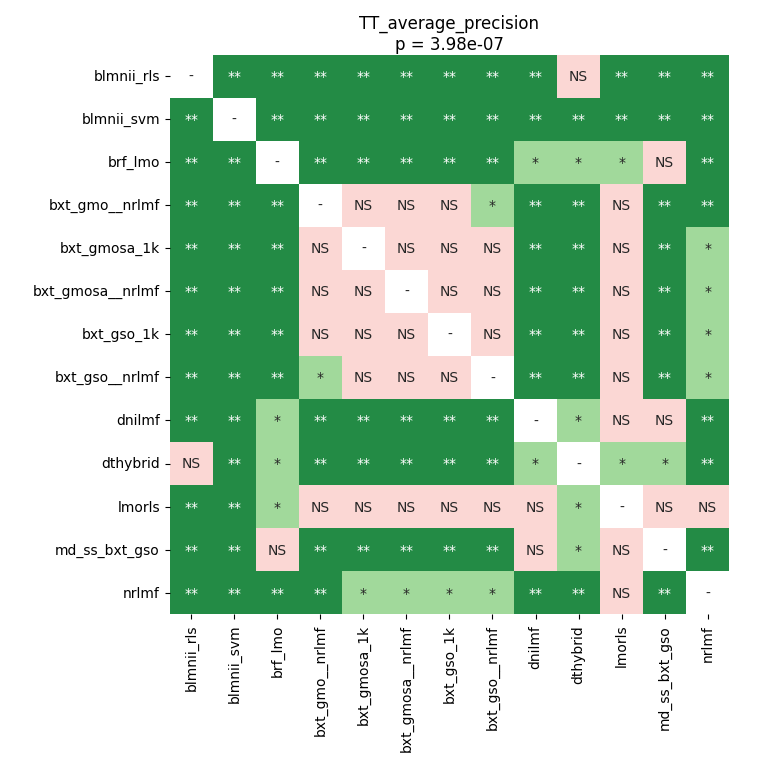

The file beside this chart, header and first rows:
	blmnii_rls	blmnii_svm	brf_lmo	bxt_gmo__nrlmf	bxt_gmosa_1k	bxt_gmosa__nrlmf	bxt_gso_1k	bxt_gso__nrlmf	dnilmf	dthybrid	lmorls	md_ss_bxt_gso	nrlmf
blmnii_rls	1.0	0.003627	0.009724	0.003627	0.003627	0.003627	0.003627	0.003627	0.003627	0.232	0.006771	0.003627	0.003627
blmnii_svm	0.003627	1.0	0.003627	0.003627	0.003627	0.003627	0.003627	0.003627	0.003627	0.003627	0.003627	0.003627	0.003627
brf_lmo	0.009724	0.003627	1.0	0.003627	0.003627	0.003627	0.003627	0.003627	0.01975	0.01842	0.0272	0.232	0.003627
bxt_gmo__nrlmf	0.003627	0.003627	0.003627	1.0	0.3993	0.285	0.3697	0.03822	0.003627	0.003627	0.9219	0.003627	0.003627
bxt_gmosa_1k	0.003627	0.003627	0.003627	0.3993	1.0	0.3756	0.8914	0.1371	0.006771	0.003627	0.9219	0.003627	0.01465
bxt_gmosa__nrlmf	0.003627	0.003627	0.003627	0.285	0.3756	1.0	0.9219	0.232	0.003627	0.003627	0.8222	0.003627	0.01465
bxt_gso_1k	0.003627	0.003627	0.003627	0.3697	0.8914	0.9219	1.0	0.232	0.003627	0.003627	0.9219	0.003627	0.0272
bxt_gso__nrlmf	0.003627	0.003627	0.003627	0.03822	0.1371	0.232	0.232	1.0	0.006771	0.003627	0.6771	0.003627	0.03742
dnilmf	0.003627	0.003627	0.01975	0.003627	0.006771	0.003627	0.003627	0.006771	1.0	0.01123	0.3697	0.1673	0.009724
dthybrid	0.232	0.003627	0.01842	0.003627	0.003627	0.003627	0.003627	0.003627	0.01123	1.0	0.01465	0.01465	0.003627
lmorls	0.006771	0.003627	0.0272	0.9219	0.9219	0.8222	0.9219	0.6771	0.3697	0.01465	1.0	0.1371	0.5407
md_ss_bxt_gso	0.003627	0.003627	0.232	0.003627	0.003627	0.003627	0.003627	0.003627	0.1673	0.01465	0.1371	1.0	0.003627
nrlmf	0.003627	0.003627	0.003627	0.003627	0.01465	0.01465	0.0272	0.03742	0.009724	0.003627	0.5407	0.003627	1.0
